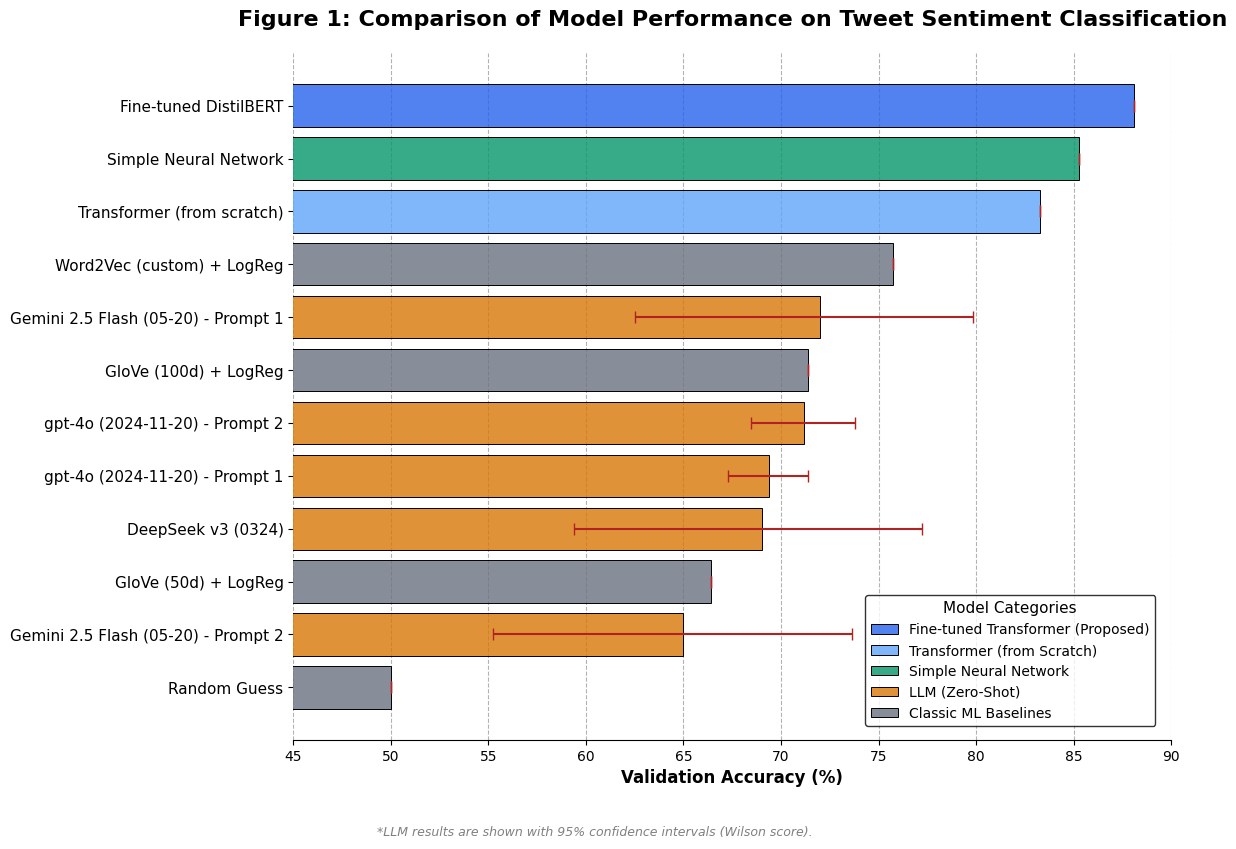

The script that saved this image:
import matplotlib.pyplot as plt
import numpy as np
import math
from matplotlib.patches import Patch

def create_academic_chart():
    """
    Generates and saves an academic-style bar chart comparing model performance.
    """
    # --- Data from your project results, including Random Guess ---
    model_data = [
        { 'label': 'Fine-tuned DistilBERT', 'accuracy': 88.07, 'type': 'transformer_tuned', 'n': None, 'k': None },
        { 'label': 'Simple Neural Network', 'accuracy': 85.27, 'type': 'neural_network', 'n': None, 'k': None },
        { 'label': 'Transformer (from scratch)', 'accuracy': 83.30, 'type': 'transformer_scratch', 'n': None, 'k': None },
        { 'label': 'Word2Vec (custom) + LogReg', 'accuracy': 75.72, 'type': 'classic_ml', 'n': None, 'k': None },
        { 'label': 'Gemini 2.5 Flash (05-20) - Prompt 1', 'accuracy': 72.00, 'type': 'llm', 'n': 100, 'k': 72 },
        { 'label': 'GloVe (100d) + LogReg', 'accuracy': 71.39, 'type': 'classic_ml', 'n': None, 'k': None },
        { 'label': 'gpt-4o (2024-11-20) - Prompt 2', 'accuracy': 71.18, 'type': 'llm', 'n': 1100, 'k': 783 },
        { 'label': 'gpt-4o (2024-11-20) - Prompt 1', 'accuracy': 69.37, 'type': 'llm', 'n': 1923, 'k': 1334 },
        { 'label': 'DeepSeek v3 (0324)', 'accuracy': 69.00, 'type': 'llm', 'n': 100, 'k': 69 },
        { 'label': 'GloVe (50d) + LogReg', 'accuracy': 66.41, 'type': 'classic_ml', 'n': None, 'k': None },
        { 'label': 'Gemini 2.5 Flash (05-20) - Prompt 2', 'accuracy': 65.00, 'type': 'llm', 'n': 100, 'k': 65 },
        { 'label': 'Random Guess', 'accuracy': 50.00, 'type': 'classic_ml', 'n': None, 'k': None }
    ]

    # Reverse data for horizontal bar chart (so best is at the top)
    model_data.reverse()

    # --- Academic Color Palette ---
    legend_info = {
        'transformer_tuned': { 'color': (37/255, 99/255, 235/255, 0.8), 'label': 'Fine-tuned Transformer (Proposed)' },
        'transformer_scratch': { 'color': (96/255, 165/255, 250/255, 0.8), 'label': 'Transformer (from Scratch)' },
        'neural_network': { 'color': (5/255, 150/255, 105/255, 0.8), 'label': 'Simple Neural Network' },
        'llm': { 'color': (217/255, 119/255, 6/255, 0.8), 'label': 'LLM (Zero-Shot)' },
        'classic_ml': { 'color': (107/255, 114/255, 128/255, 0.8), 'label': 'Classic ML Baselines' },
    }

    # --- Wilson Score Interval Calculation ---
    def wilson_score_interval(p, n, z=1.96):
        if n == 0: return (0, 0)
        z2 = z * z
        denominator = 1 + z2 / n
        center = p + z2 / (2 * n)
        term = math.sqrt((p * (1 - p) / n) + (z2 / (4 * n * n)))
        margin = z * term
        return ((center - margin) / denominator, (center + margin) / denominator)

    # --- Prepare data for plotting ---
    labels = [d['label'] for d in model_data]
    accuracies = [d['accuracy'] for d in model_data]
    colors = [legend_info[d['type']]['color'] for d in model_data]
    
    errors = np.zeros((2, len(model_data)))
    for i, d in enumerate(model_data):
        if d['type'] == 'llm' and d['n'] and d['k']:
            p = d['k'] / d['n']
            ci_lower, ci_upper = wilson_score_interval(p, d['n'])
            errors[0, i] = d['accuracy'] - ci_lower * 100
            errors[1, i] = ci_upper * 100 - d['accuracy']

    # --- Plotting ---
    try:
        plt.rcParams['font.family'] = 'Georgia'
    except:
        print("Warning: 'Georgia' font not found. Using default sans-serif font.")
        plt.rcParams['font.family'] = 'sans-serif'

    fig, ax = plt.subplots(figsize=(12, 8.5))

    y_pos = np.arange(len(labels))
    ax.barh(y_pos, accuracies, color=colors, align='center', edgecolor='black', linewidth=0.7,
            xerr=errors, capsize=4, ecolor='firebrick')

    # --- Style the chart ---
    ax.set_yticks(y_pos)
    ax.set_yticklabels(labels, fontsize=11)
    ax.set_xlabel('Validation Accuracy (%)', fontsize=12, fontweight='bold')
    ax.set_title('Figure 1: Comparison of Model Performance on Tweet Sentiment Classification', 
                 fontsize=16, fontweight='bold', pad=20)
    
    ax.set_xlim(45, 90)
    ax.xaxis.grid(True, linestyle='--', which='major', color='grey', alpha=0.6)
    ax.set_axisbelow(True)

    ax.spines['top'].set_visible(False)
    ax.spines['right'].set_visible(False)
    ax.spines['left'].set_visible(False)
    
    # --- Create Custom Legend ---
    legend_elements = [Patch(facecolor=info['color'], edgecolor='black', linewidth=0.7, label=info['label']) 
                       for info in legend_info.values()]
    
    ax.legend(handles=legend_elements, 
              loc='lower right', 
              bbox_to_anchor=(0.99, 0.01),
              fontsize=10, 
              title="Model Categories",
              title_fontsize=11,
              frameon=True,
              edgecolor='black')

    fig.text(0.5, 0.01, '*LLM results are shown with 95% confidence intervals (Wilson score).', 
             ha='center', fontsize=9, style='italic', color='gray')

    plt.tight_layout(rect=[0, 0.05, 1, 1])
    
    # --- Save and show the plot ---
    plt.savefig("model_performance_comparison.png", dpi=300, bbox_inches='tight')
    print("Chart saved as 'model_performance_comparison.png'")
    plt.show()


if __name__ == '__main__':
    create_academic_chart()